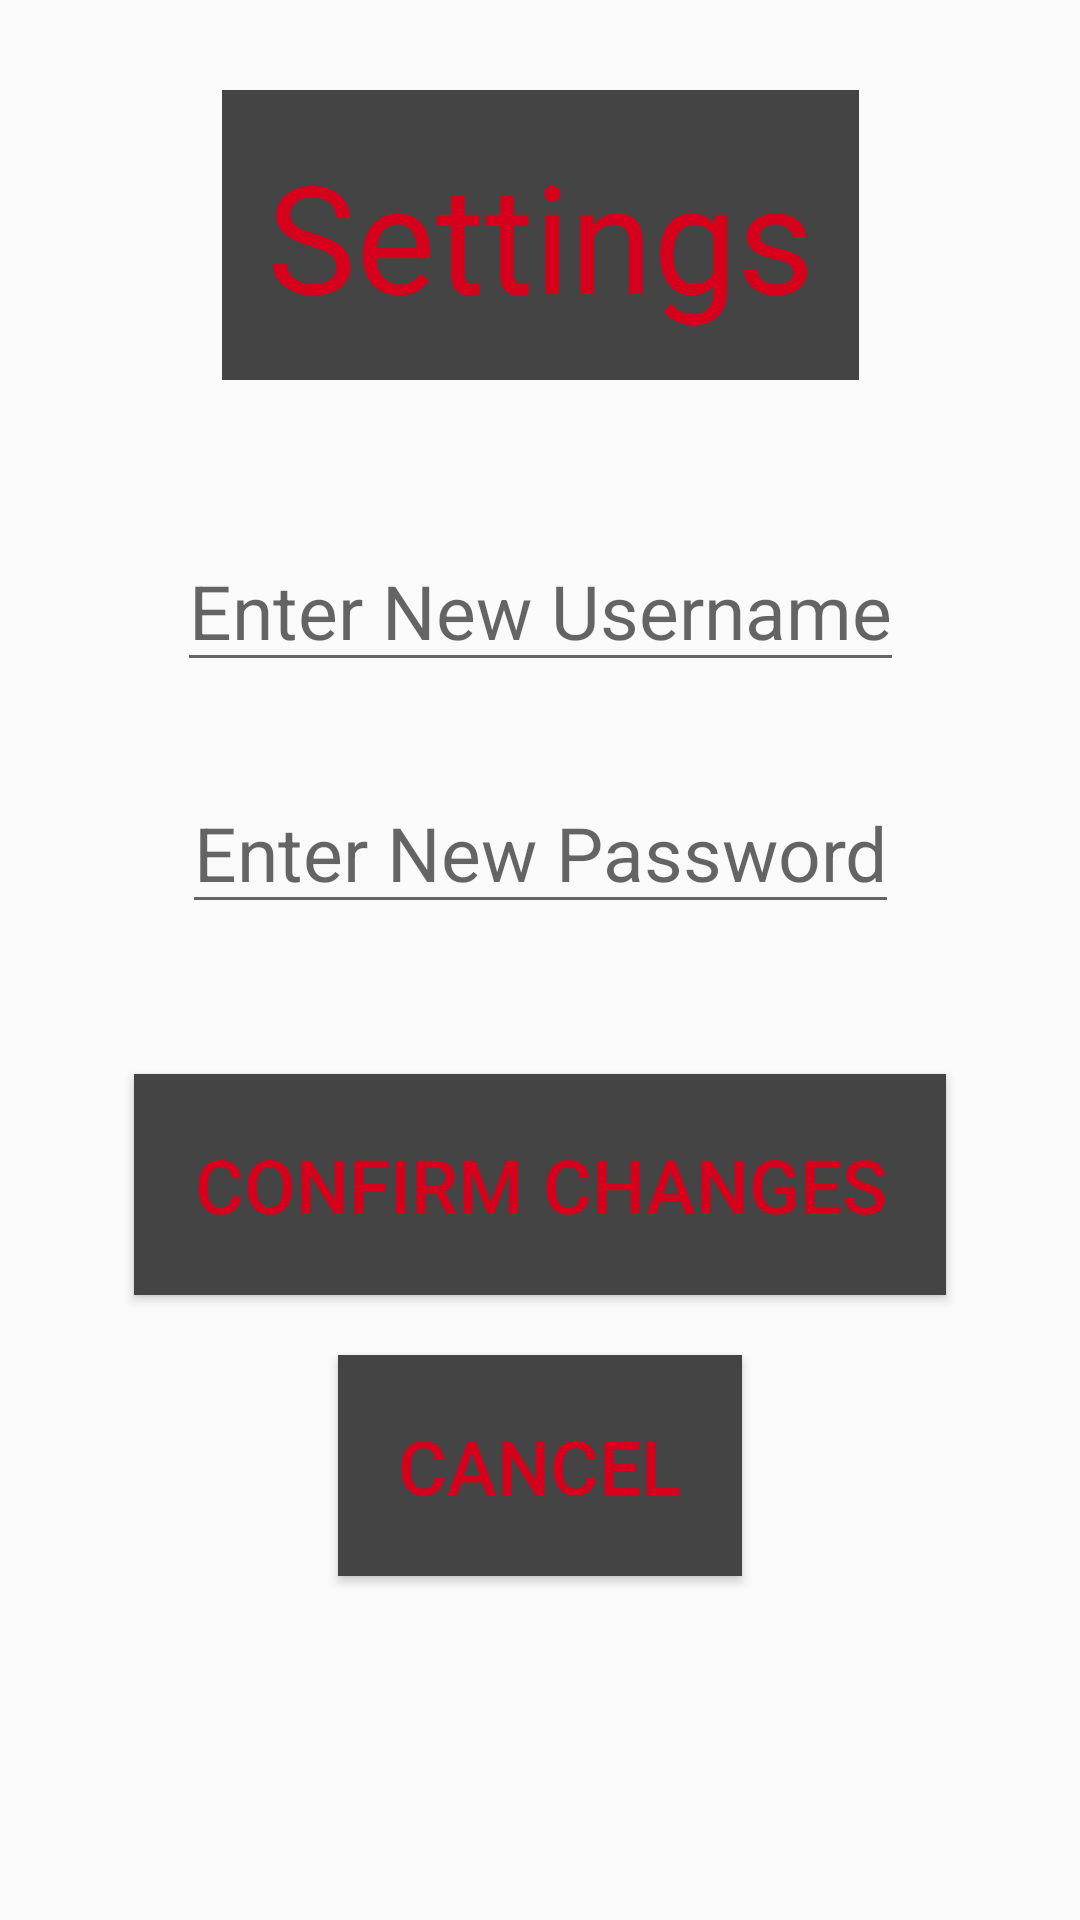

Write the Android layout XML for this screen, with the resource values it uses.
<!-- AndroidManifest.xml: application theme Theme.AppCompat.DayNight.DarkActionBar -->
<!-- res/layout/activity_change_info.xml -->
<?xml version="1.0" encoding="utf-8"?>
<androidx.constraintlayout.widget.ConstraintLayout xmlns:android="http://schemas.android.com/apk/res/android"
    xmlns:app="http://schemas.android.com/apk/res-auto"
    xmlns:tools="http://schemas.android.com/tools"
    android:layout_width="match_parent"
    android:layout_height="match_parent"
    tools:context="com.example.gamevault.LoginActivity">

    <TextView
        android:id="@+id/Settings"
        android:layout_width="wrap_content"
        android:layout_height="wrap_content"
        android:textColor="#d6001c"
        android:background="#444444"
        android:padding="15dp"
        android:text="@string/settings"
        android:textSize="50sp"
        android:gravity="center"
        android:layout_marginTop="30dp"
        app:layout_constraintTop_toTopOf="parent"
        app:layout_constraintStart_toStartOf="parent"
        app:layout_constraintEnd_toEndOf="parent"
        />

    <EditText
        android:id="@+id/changeUserName"
        android:layout_width="wrap_content"
        android:layout_height="wrap_content"
        app:layout_constraintTop_toBottomOf="@id/Settings"
        android:hint="@string/enter_new_username"
        android:gravity="center"
        android:textSize="25sp"
        android:layout_marginTop="50dp"
        app:layout_constraintStart_toStartOf="parent"
        app:layout_constraintEnd_toEndOf="parent"
        />
    <EditText
        android:id="@+id/changePassword"
        android:layout_width="wrap_content"
        android:layout_height="wrap_content"
        app:layout_constraintTop_toBottomOf="@id/changeUserName"
        android:hint="@string/enter_new_password"
        android:gravity="center"
        android:textSize="25sp"
        android:layout_marginTop="30dp"
        app:layout_constraintStart_toStartOf="parent"
        app:layout_constraintEnd_toEndOf="parent"
        />

    <Button
        android:id="@+id/confirmChangesButton"
        android:background="#444444"
        android:textColor="#d6001c"
        android:layout_width="wrap_content"
        android:layout_height="wrap_content"
        android:text="@string/confirm_changes"
        android:textSize="25sp"
        android:layout_marginTop="50dp"
        app:layout_constraintTop_toBottomOf="@id/changePassword"
        app:layout_constraintStart_toStartOf="parent"
        app:layout_constraintEnd_toEndOf="parent"
        android:padding="20dp"
        />

    <Button
        android:id="@+id/backToMainButton"
        android:background="#444444"
        android:textColor="#d6001c"
        android:layout_width="wrap_content"
        android:layout_height="wrap_content"
        android:text="@string/cancel"
        android:textSize="25sp"
        android:layout_marginTop="20dp"
        app:layout_constraintTop_toBottomOf="@id/confirmChangesButton"
        app:layout_constraintStart_toStartOf="parent"
        app:layout_constraintEnd_toEndOf="parent"
        android:padding="20dp"
        />


</androidx.constraintlayout.widget.ConstraintLayout>
<!-- resources referenced by this layout -->
<resources>
  <string name="cancel">Cancel</string>
  <string name="confirm_changes">Confirm Changes</string>
  <string name="enter_new_password">Enter New Password</string>
  <string name="enter_new_username">Enter New Username</string>
  <string name="settings">Settings</string>
</resources>
